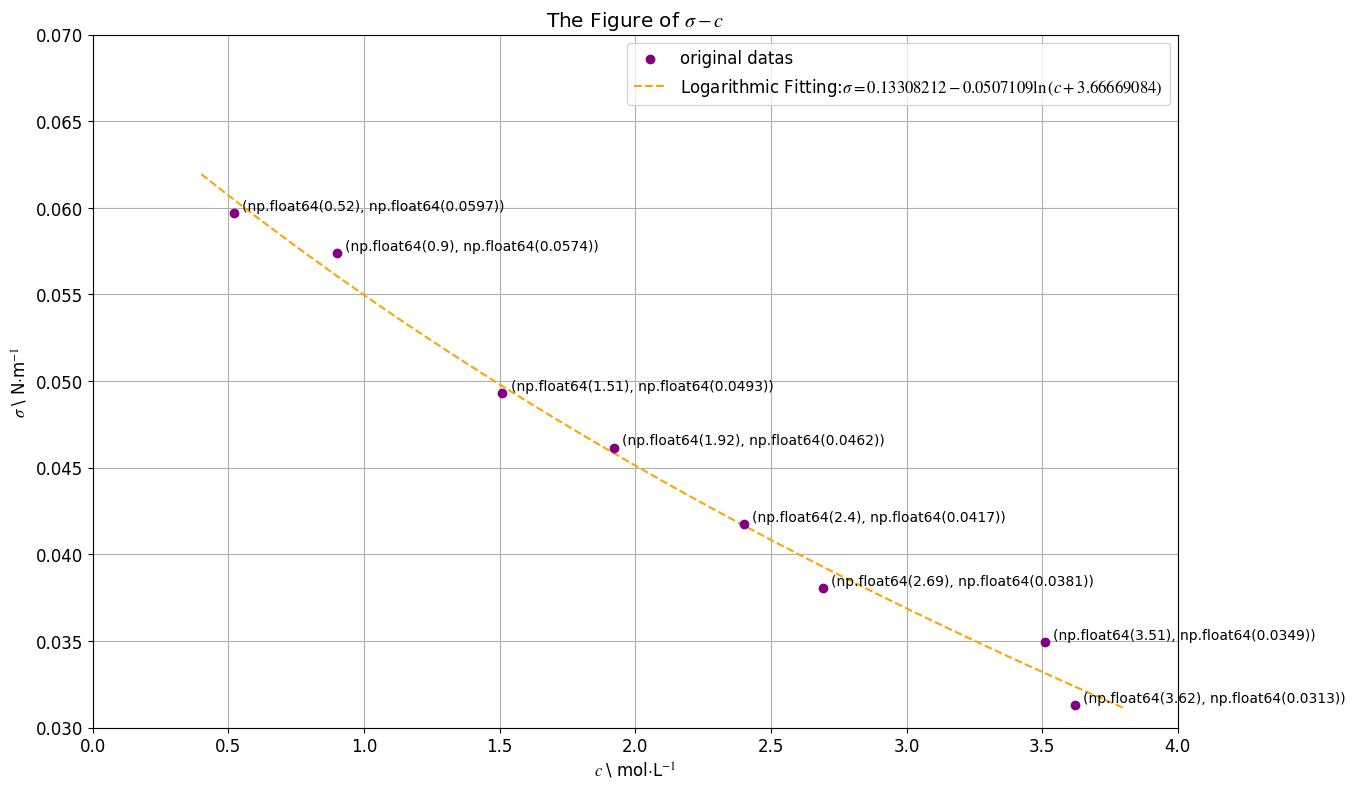
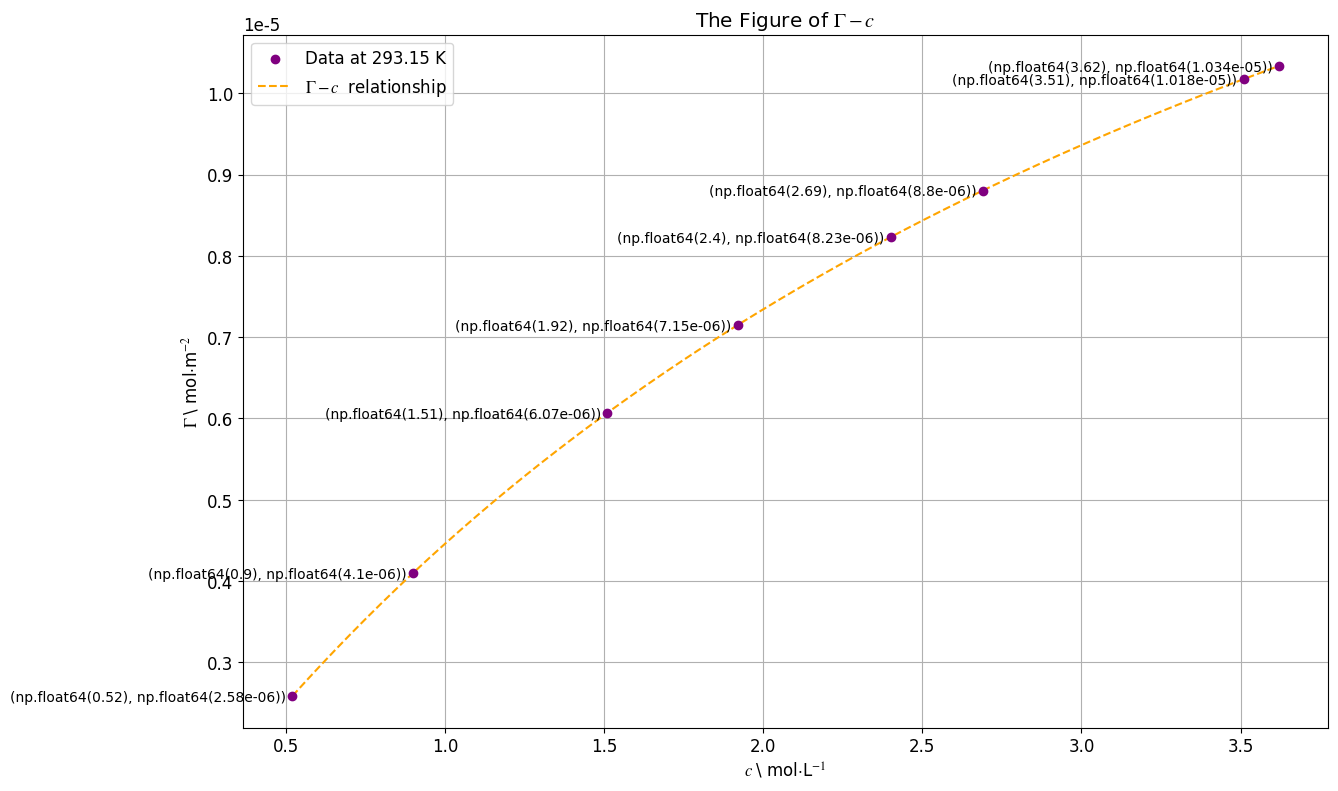
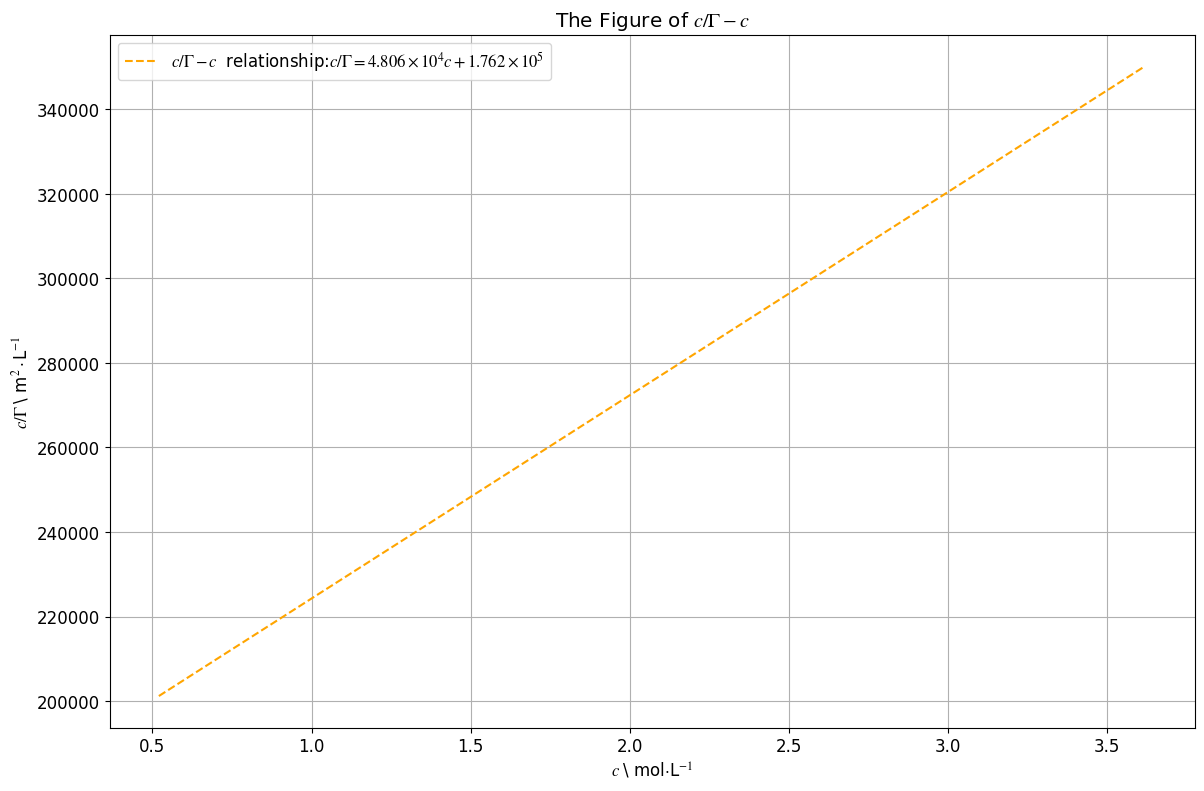

Write the Python code that produced these figures, in order.
import matplotlib.pyplot as plt
import numpy as np
import matplotlib
from matplotlib import rcParams
from scipy.interpolate import make_interp_spline
from scipy.optimize import curve_fit
np.set_printoptions(suppress=True)
from sympy import *
import math
config = {
    "font.family":'serif',
    "font.size": 12,
    "mathtext.fontset":'stix',
    "font.serif": ['Times New Roman'],
}
rcParams.update(config)

#计算r值
def computeCorrelation(X, Y):
    xBar = np.mean(X)
    yBar = np.mean(Y)
    SSR = 0
    varX = 0
    varY = 0
    for i in range(0, len(X)):
        diffXXBar = X[i] - xBar
        diffYYBar = Y[i] - yBar
        SSR += (diffXXBar * diffYYBar)
        varX += diffXXBar ** 2
        varY += diffYYBar ** 2

    SST = math.sqrt(varX * varY)
    print("r：", SSR / SST, "r-squared：", (SSR / SST) ** 2)
    return

print(matplotlib.matplotlib_fname())
def runplt(size=None):
    plt.figure(figsize=(14,9))
    plt.title(r'The Figure of $\sigma-c$')
    plt.xlabel(r'$c\ $\ mol$\cdot $L$^{-1}$')
    plt.ylabel(r'$\sigma\ $\ N$\cdot $m$^{-1}$')
    plt.axis([0, 4.0,0.03, 0.07])
    # plt.axis([])
    return plt

def runplt1(size=None):
    plt.figure(figsize=(14,9))
    plt.title(r'The Figure of $\Gamma-c$')
    plt.xlabel(r'$c\ $\ mol$\cdot $L$^{-1}$')
    plt.ylabel(r'$\Gamma\ $\ mol$\cdot $m$^{-2}$')
    # plt.axis([0, 4.0, 0, 0.000010])
    # plt.axis([])
    return plt

def runplt2(size=None):
    plt.figure(figsize=(14,9))
    plt.title(r'The Figure of $c/\Gamma-c$')
    plt.xlabel(r'$c\ $\ mol$\cdot $L$^{-1}$')
    plt.ylabel(r'$c/\Gamma \ $\ m$^{2}\cdot $L$^{-1}$')
    # plt.axis([0, 4.0, 0.03, 0.07])
    # plt.axis([])
    return plt

h = [22.9,22.0,18.9,17.7,16.0,14.6,13.4,12.0]
h = np.array(h)
h = h/100
#切换到国际单位制
s = 0.07275/0.279
s = s*h
print(s)
#求出表面张力s

c = [0.52,0.90,1.51,1.92,2.40,2.69,3.51,3.62]
c = np.array(c)
#单位是mol/L

#Fig1
def funlog(c, a, b, d):
    return a + b * np.log(c + d)
popt, pcov = curve_fit(funlog, c, s,maxfev=50000)
r = funlog(c, *popt)
print(popt)
# x = symbols('c')
print('Figure1的相关系数')
print(computeCorrelation(c, r))

#Fig2
d = popt[1]/(c+popt[2])
gm = -c/8.314
gm = gm/(273.15+20)
gm = gm * d
print(gm)
Z = gm*8.314*(273.15+20)
print('Z为')
print(Z)
#Fig3
c0 = c/gm
A = np.polyfit(c,c0,1)
B = np.poly1d(A)
print('Figure3的拟合函数：')
print(B)
D = B.deriv()
print('求导之后得到斜率：')
print(D)
print('饱和吸收量为斜率之倒数：')
print(1/D)

#Fig1
plt=runplt()
plt.grid(zorder=0)
plt.scatter(c,s,c='purple',marker='o',label='original datas',zorder=3)
c2 = np.linspace(0.4,3.8,500)
s2 = make_interp_spline(c,r)(c2)
plt.plot(c2,s2,ls='--',c='orange',label=r'Logarithmic Fitting:$\sigma = 0.13308212-0.0507109\ln{(c+3.66669084)}$',zorder=2)
plt.legend(loc='upper right')
for X, y in zip(c, s):
    plt.text(X+0.03, y, (np.around(X,2),np.around(y,4)),ha='left', va='bottom', fontsize=10)
plt.savefig('Figure1.pdf')
plt.show()

#Fig2
plt1=runplt1()
plt1.grid(zorder=0)
plt1.scatter(c,gm,c='purple',marker='o',label='Data at 293.15 K',zorder=3)
c3= np.linspace(0.52,3.62,500)
s3 = make_interp_spline(c,gm)(c3)
plt1.plot(c3,s3,ls='--',c='orange',label=r'$\Gamma-c\ $ relationship',zorder=2)
# plt1.ticklabel_format(style='plain')
plt1.legend(loc='upper left')
for X, y in zip(c, gm):
    plt1.text(X-0.02, y-0.0000001, (np.around(X,2),np.around(y,8)),ha='right', va='bottom', fontsize=10)
plt1.savefig('Figure2.pdf')
plt1.show()

#Fig3
plt2=runplt2()
plt2.grid(zorder=0)
c4= np.linspace(0.52,3.62,500)
s4 = make_interp_spline(c,c0)(c4)
plt2.plot(c4,s4,ls='--',c='orange',label=r'$c/\Gamma-c\ $ relationship:$c/\Gamma = 4.806\times 10^{4} c + 1.762\times 10^{5}$',zorder=2)
plt2.legend(loc='upper left')
# plt2.text(1,260000, r'$\frac{1}{\Gamma_{\infty}}$', ha='right', va='bottom', fontsize=10)
plt2.savefig('Figure3.pdf')
plt2.show()
